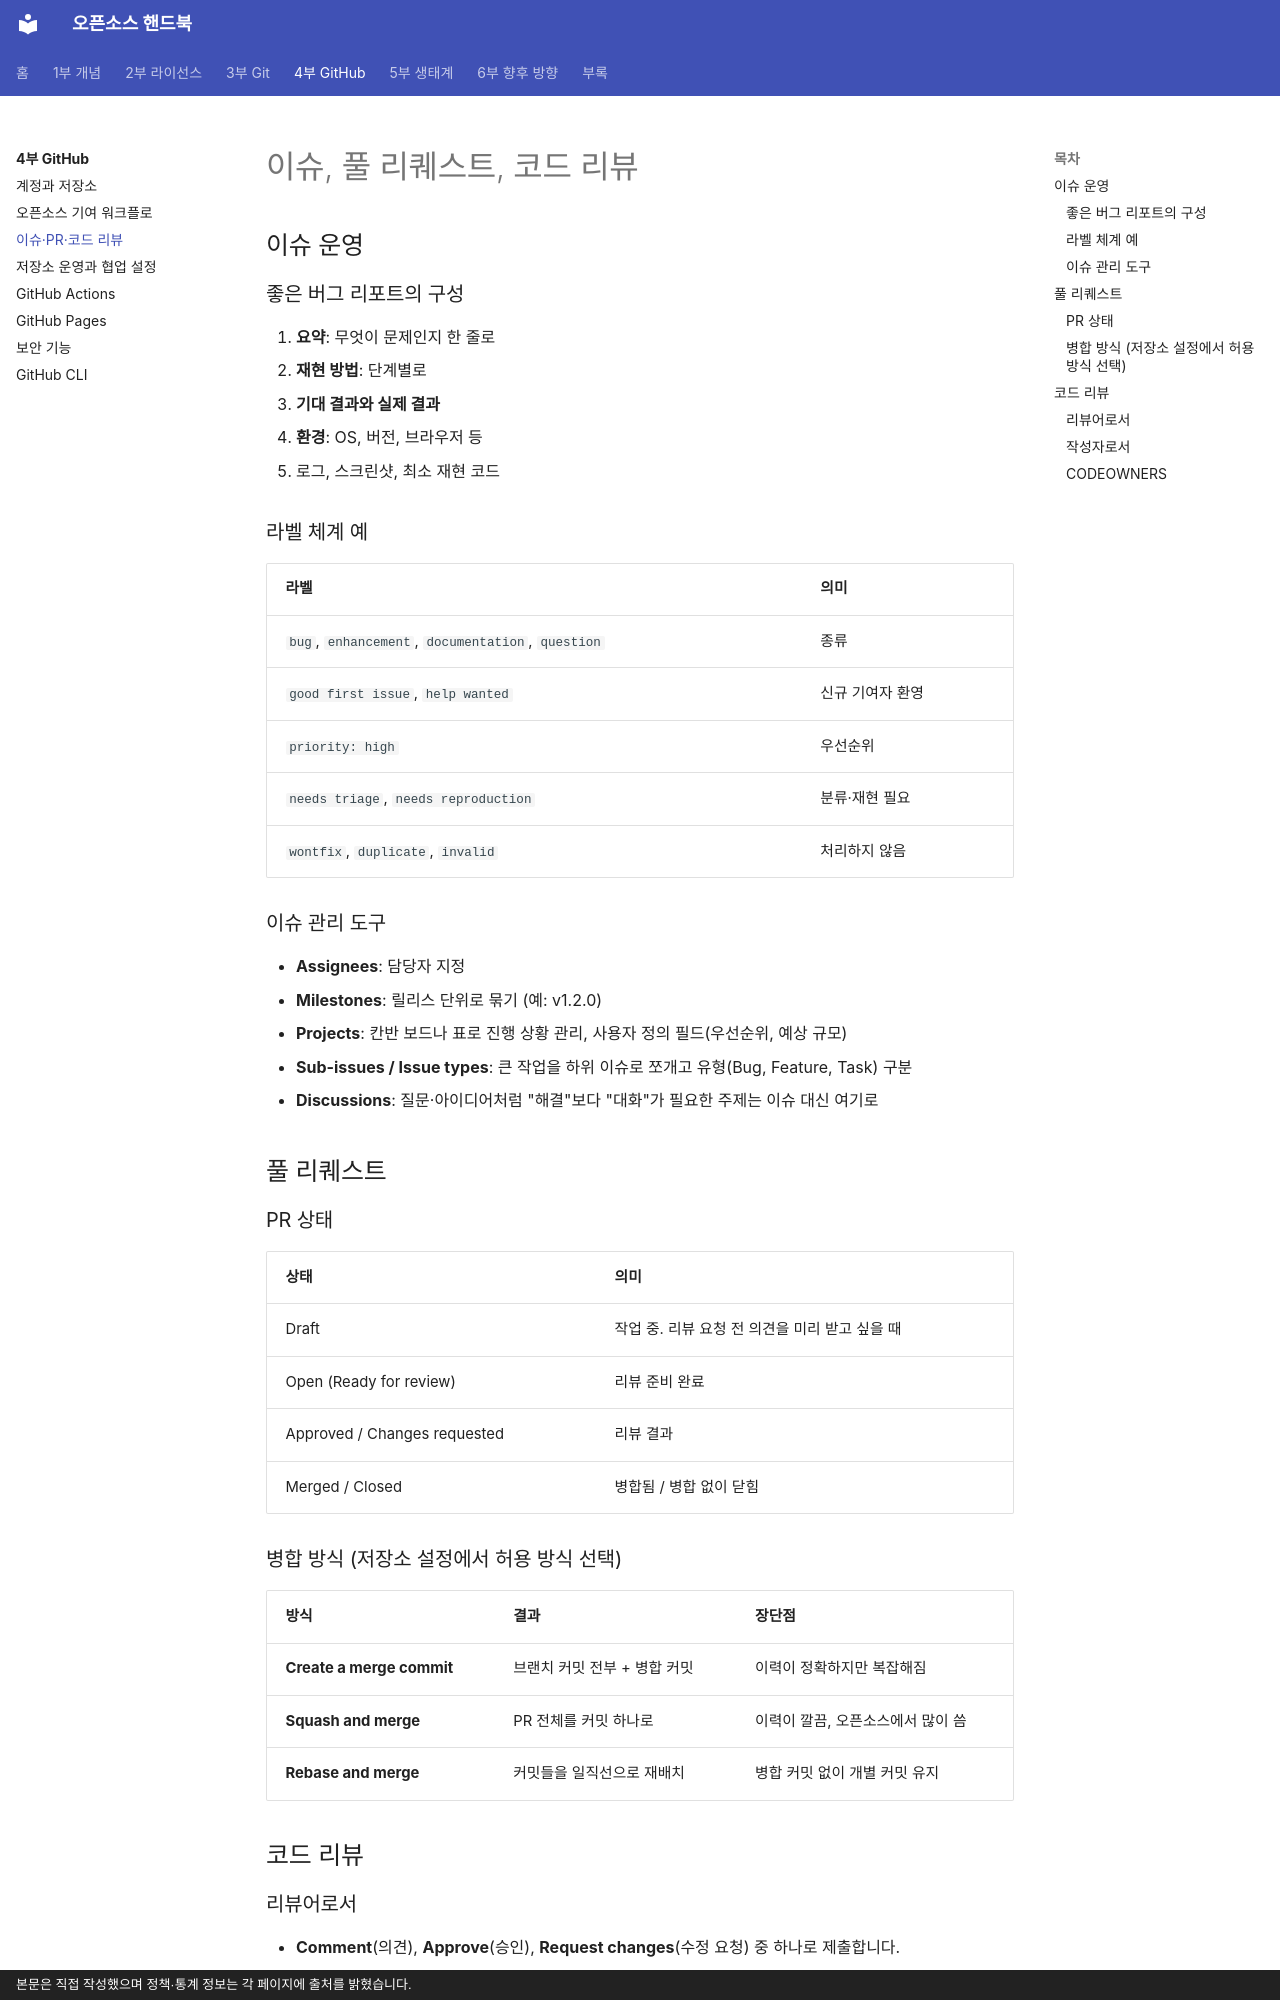

repository: goodhosup/opensource · page: github/issues-pr/index.html · generator: mkdocs · copyright: 본문은 직접 작성했으며 정책·통계 정보는 각 페이지에 출처를 밝혔습니다.

# 이슈, 풀 리퀘스트, 코드 리뷰

## 이슈 운영
### 좋은 버그 리포트의 구성
1. **요약**: 무엇이 문제인지 한 줄로
2. **재현 방법**: 단계별로
3. **기대 결과와 실제 결과**
4. **환경**: OS, 버전, 브라우저 등
5. 로그, 스크린샷, 최소 재현 코드

### 라벨 체계 예
| 라벨 | 의미 |
|---|---|
| `bug`, `enhancement`, `documentation`, `question` | 종류 |
| `good first issue`, `help wanted` | 신규 기여자 환영 |
| `priority: high` | 우선순위 |
| `needs triage`, `needs reproduction` | 분류·재현 필요 |
| `wontfix`, `duplicate`, `invalid` | 처리하지 않음 |

### 이슈 관리 도구
- **Assignees**: 담당자 지정
- **Milestones**: 릴리스 단위로 묶기 (예: v1.2.0)
- **Projects**: 칸반 보드나 표로 진행 상황 관리, 사용자 정의 필드(우선순위, 예상 규모)
- **Sub-issues / Issue types**: 큰 작업을 하위 이슈로 쪼개고 유형(Bug, Feature, Task) 구분
- **Discussions**: 질문·아이디어처럼 "해결"보다 "대화"가 필요한 주제는 이슈 대신 여기로

## 풀 리퀘스트
### PR 상태
| 상태 | 의미 |
|---|---|
| Draft | 작업 중. 리뷰 요청 전 의견을 미리 받고 싶을 때 |
| Open (Ready for review) | 리뷰 준비 완료 |
| Approved / Changes requested | 리뷰 결과 |
| Merged / Closed | 병합됨 / 병합 없이 닫힘 |

### 병합 방식 (저장소 설정에서 허용 방식 선택)
| 방식 | 결과 | 장단점 |
|---|---|---|
| **Create a merge commit** | 브랜치 커밋 전부 + 병합 커밋 | 이력이 정확하지만 복잡해짐 |
| **Squash and merge** | PR 전체를 커밋 하나로 | 이력이 깔끔, 오픈소스에서 많이 씀 |
| **Rebase and merge** | 커밋들을 일직선으로 재배치 | 병합 커밋 없이 개별 커밋 유지 |

## 코드 리뷰
